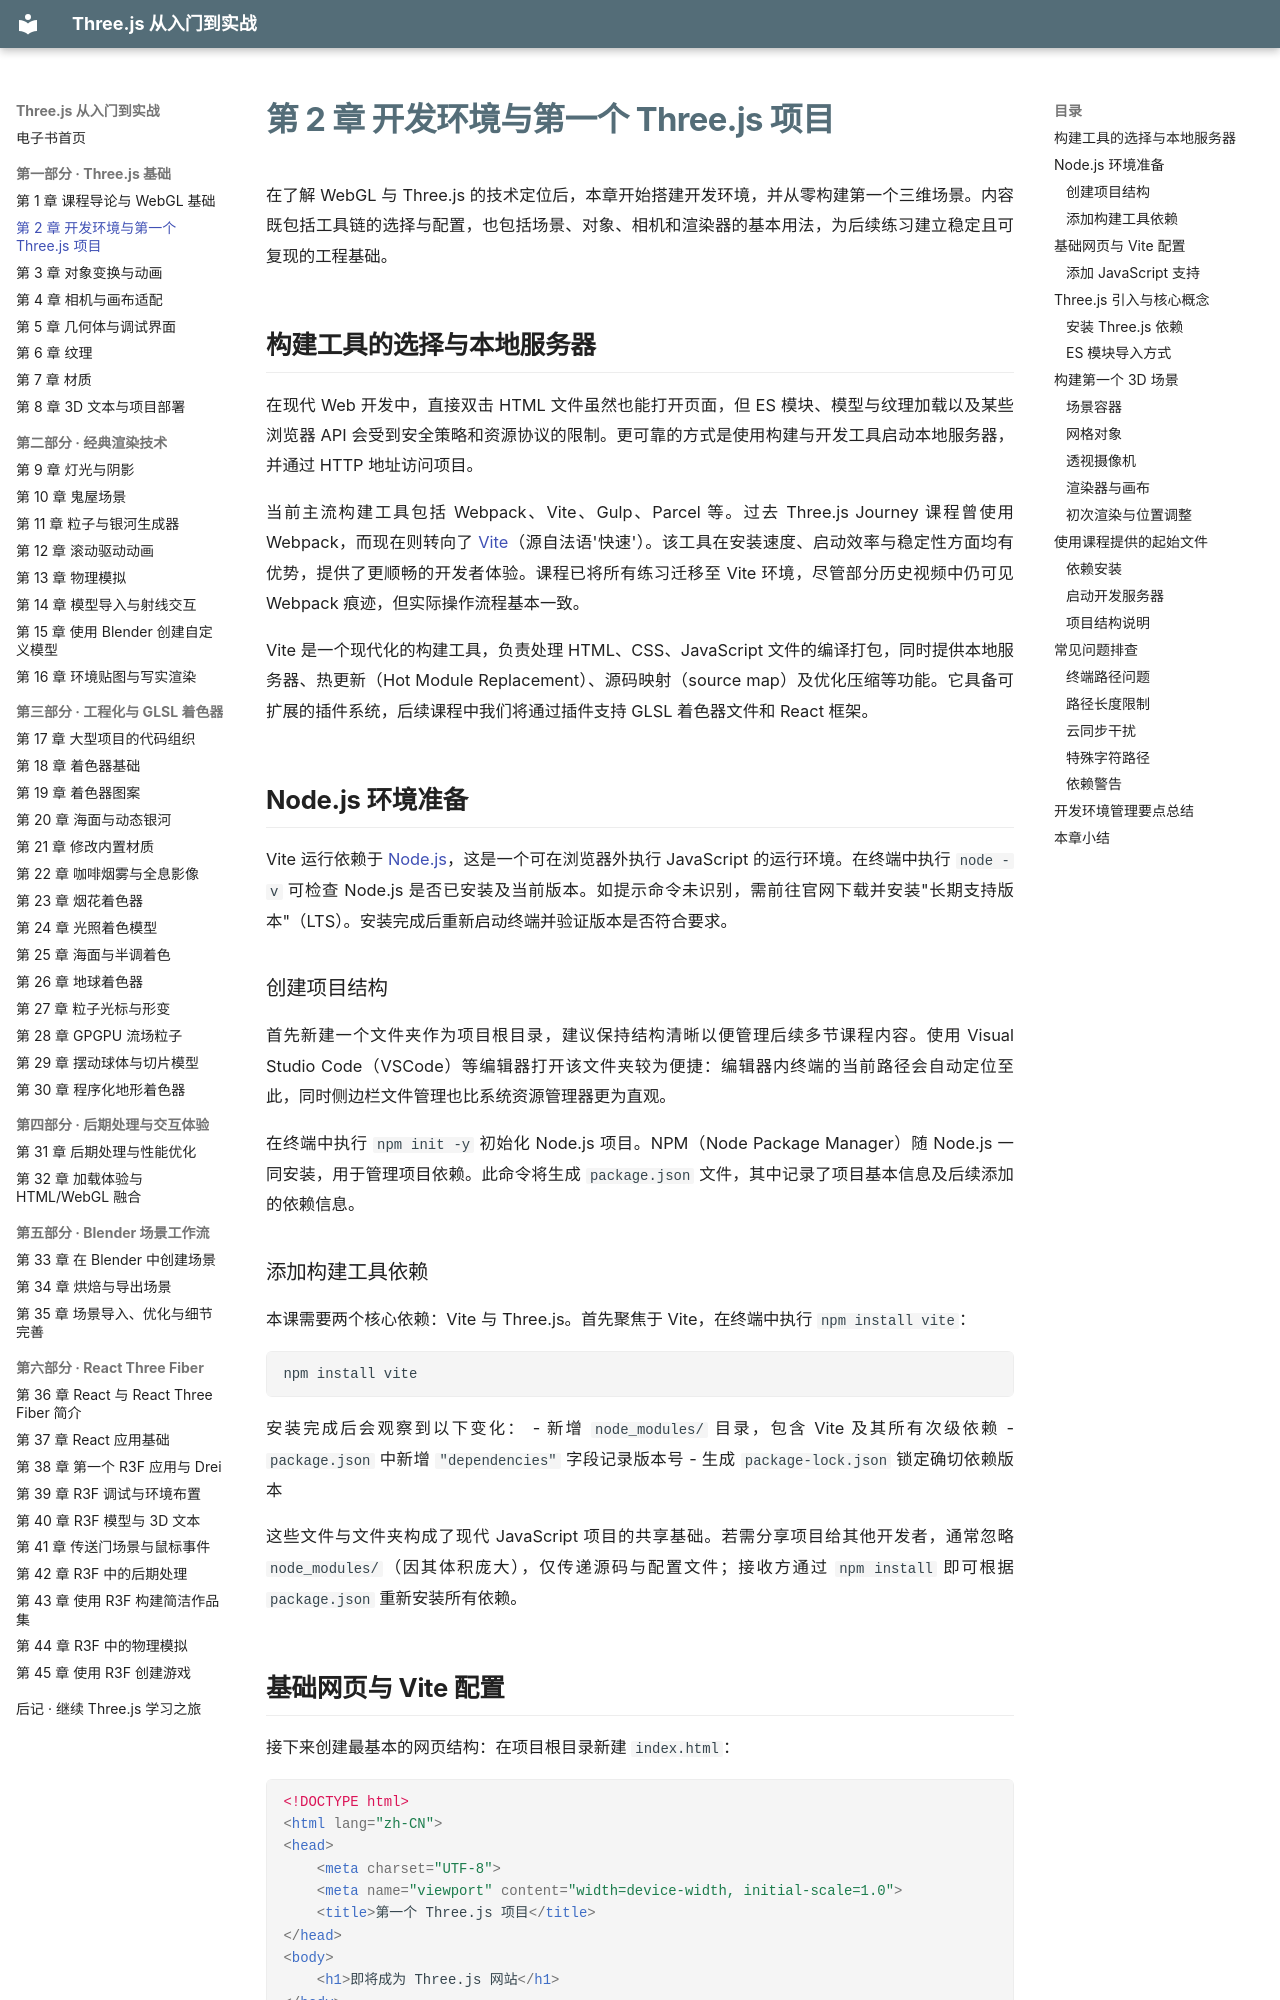

repository: zhaojiew10/threejs-journey-ebook · page: chapters/ch02/index.html · generator: mkdocs

---
title: "第 2 章 开发环境与第一个 Three.js 项目"
---

# 第 2 章 开发环境与第一个 Three.js 项目

在了解 WebGL 与 Three.js 的技术定位后，本章开始搭建开发环境，并从零构建第一个三维场景。内容既包括工具链的选择与配置，也包括场景、对象、相机和渲染器的基本用法，为后续练习建立稳定且可复现的工程基础。

## 构建工具的选择与本地服务器

在现代 Web 开发中，直接双击 HTML 文件虽然也能打开页面，但 ES 模块、模型与纹理加载以及某些浏览器 API 会受到安全策略和资源协议的限制。更可靠的方式是使用构建与开发工具启动本地服务器，并通过 HTTP 地址访问项目。

当前主流构建工具包括 Webpack、Vite、Gulp、Parcel 等。过去 Three.js Journey 课程曾使用 Webpack，而现在则转向了 [Vite](https://vitejs.dev/)（源自法语'快速'）。该工具在安装速度、启动效率与稳定性方面均有优势，提供了更顺畅的开发者体验。课程已将所有练习迁移至 Vite 环境，尽管部分历史视频中仍可见 Webpack 痕迹，但实际操作流程基本一致。

Vite 是一个现代化的构建工具，负责处理 HTML、CSS、JavaScript 文件的编译打包，同时提供本地服务器、热更新（Hot Module Replacement）、源码映射（source map）及优化压缩等功能。它具备可扩展的插件系统，后续课程中我们将通过插件支持 GLSL 着色器文件和 React 框架。

## Node.js 环境准备

Vite 运行依赖于 [Node.js](https://nodejs.org/)，这是一个可在浏览器外执行 JavaScript 的运行环境。在终端中执行 `node -v` 可检查 Node.js 是否已安装及当前版本。如提示命令未识别，需前往官网下载并安装"长期支持版本"（LTS）。安装完成后重新启动终端并验证版本是否符合要求。

### 创建项目结构

首先新建一个文件夹作为项目根目录，建议保持结构清晰以便管理后续多节课程内容。使用 Visual Studio Code（VSCode）等编辑器打开该文件夹较为便捷：编辑器内终端的当前路径会自动定位至此，同时侧边栏文件管理也比系统资源管理器更为直观。

在终端中执行 `npm init -y` 初始化 Node.js 项目。NPM（Node Package Manager）随 Node.js 一同安装，用于管理项目依赖。此命令将生成 `package.json` 文件，其中记录了项目基本信息及后续添加的依赖信息。
